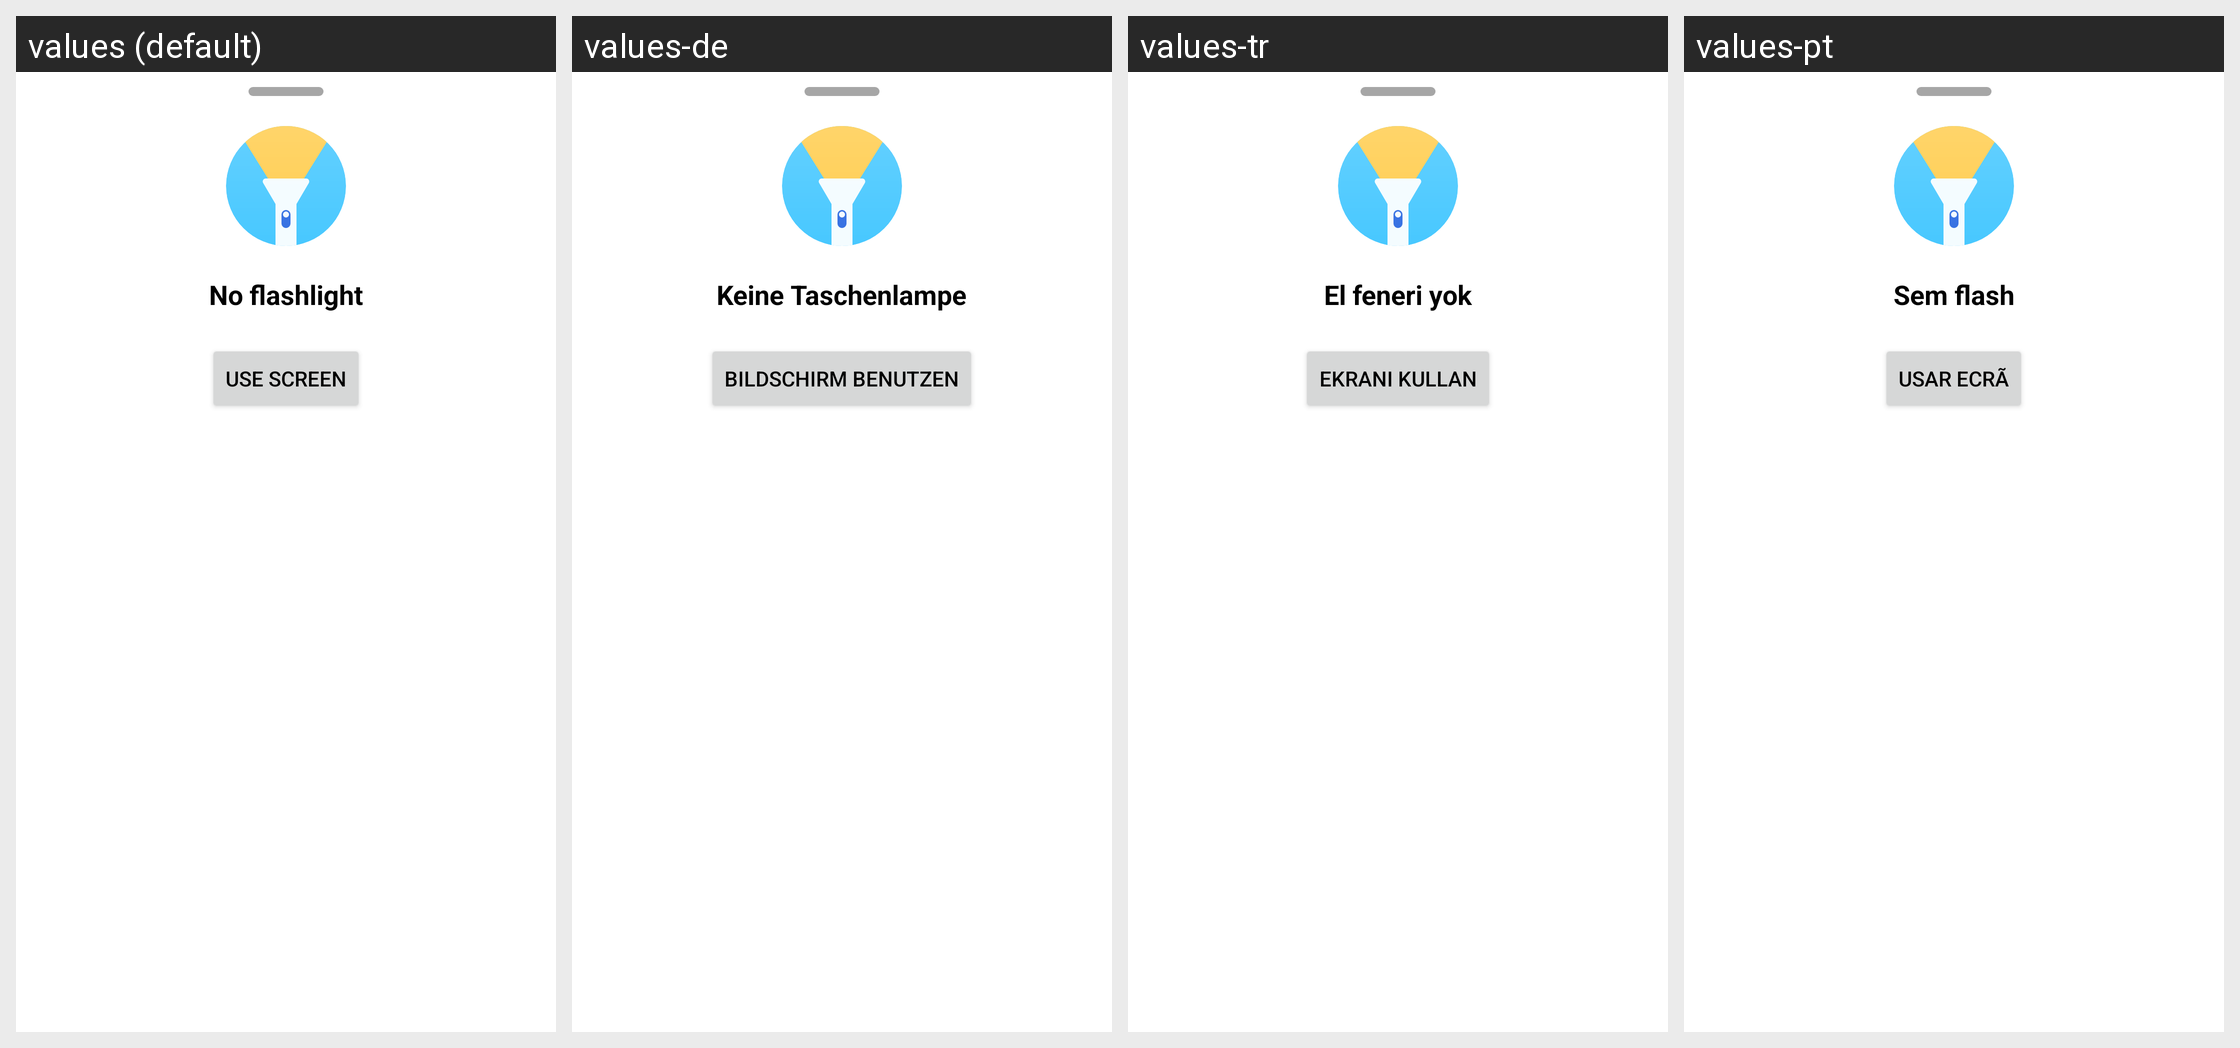

For this localized Android screen grid, give each drawn string resource with its value in every locale shown.
Android screen res/layout/dialog_no_flashlight.xml rendered under 4 locales, left to right: values (default), values-de, values-tr, values-pt. Device: Nexus 5 (rendered at 1080×1920; each locale shown at half size, 540×960, under a caption strip naming it); theme AppTheme.
Other locales in the repository, not shown: values-ca, values-cs, values-es, values-fr, values-gl, values-hr, values-ia, values-in, values-it, values-ja, values-lt, values-nb-rNO, values-pl, values-pt-rBR, values-ru, values-sat, values-sv, values-ta, values-th, values-uk, values-ur, values-zh-rCN.
Strings drawn on this screen, with the default value and each locale's value (text and hints the layout hard-codes, and strings that could not be matched under every locale, appear in the picture but are not listed):

no_flashlight
  values: No flashlight
  values-de: Keine Taschenlampe
  values-tr: El feneri yok
  values-pt: Sem flash

use_screen
  values: Use screen
  values-de: Bildschirm benutzen
  values-tr: Ekranı kullan
  values-pt: Usar ecrã
